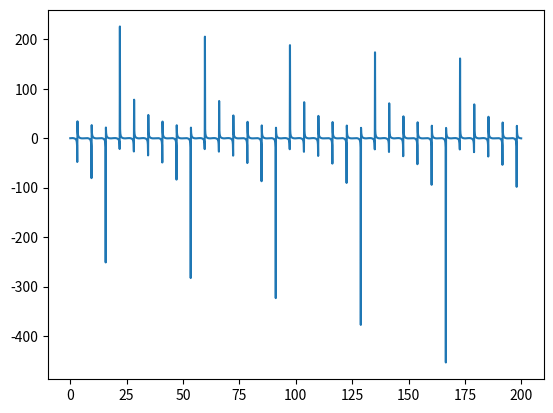

Generate this figure with matplotlib:
#!/usr/bin/env python3
# -*- coding: utf-8 -*-

# Импорт библиотек, необходимых для работы
# Для сложных математических расчетов:
import math
# Массивы и операции для работы с ними:
import numpy
# Графическое представление вычислений:
import matplotlib.pyplot as mpp

# Эта программа рисует график функции, заданной выражением ниже

if __name__=='__main__':
    arguments = numpy.r_[0:200:0.1]  #точки от 0 до 200 с шагом 0.1
    mpp.plot(   #соединяет точки линией
        arguments,
        [math.cos(a) * math.tan(a/2.0) for a in arguments]  #функция
    )
    mpp.show()  #выводит график
